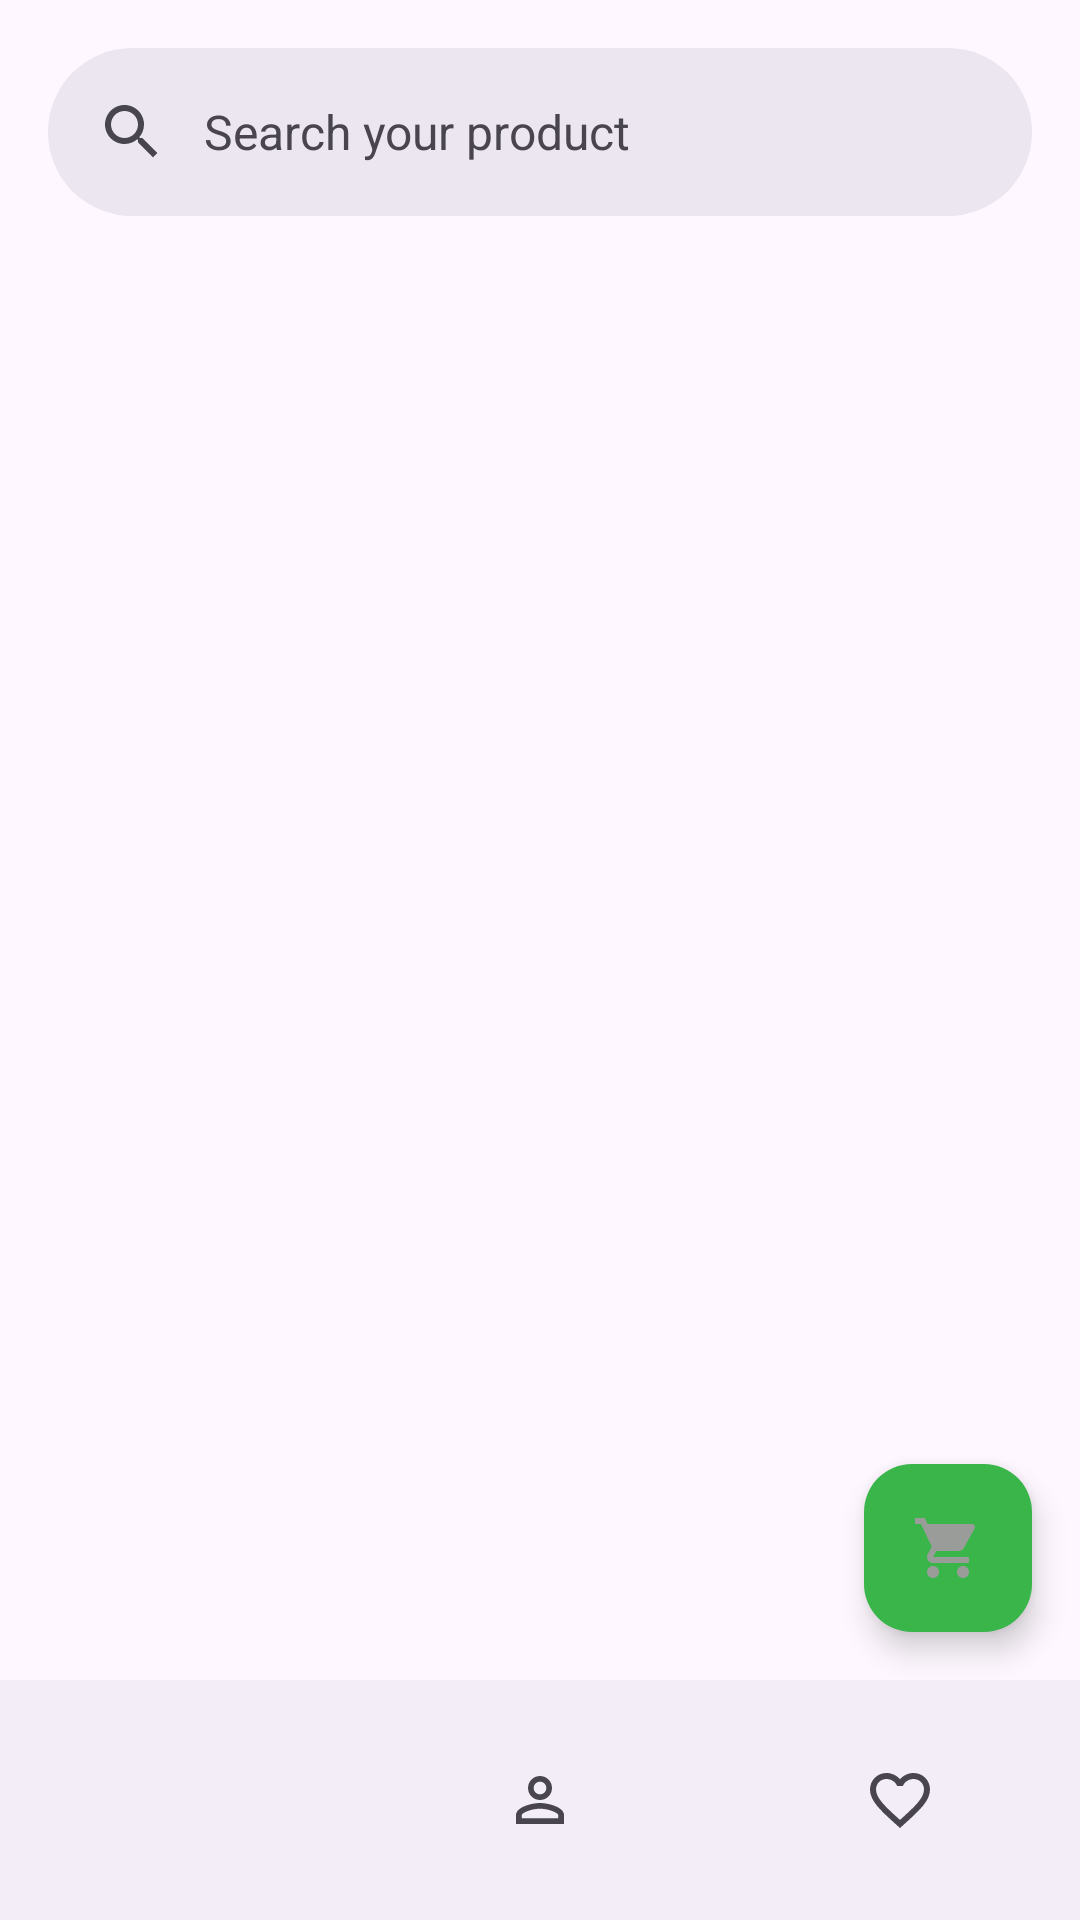

Write the Android layout XML for this screen, with the resource values it uses.
<!-- AndroidManifest.xml: application theme Theme.ECOmmerce -->
<!-- res/layout/activity_search_result.xml -->
<?xml version="1.0" encoding="utf-8"?>
<androidx.constraintlayout.widget.ConstraintLayout xmlns:android="http://schemas.android.com/apk/res/android"
    xmlns:app="http://schemas.android.com/apk/res-auto"
    xmlns:tools="http://schemas.android.com/tools"
    android:id="@+id/main"
    android:layout_width="match_parent"
    android:layout_height="match_parent"
    tools:context=".view.SearchResultActivity">

    <com.google.android.material.search.SearchBar
        android:id="@+id/searchBar"
        android:layout_width="0dp"
        android:layout_height="wrap_content"
        android:layout_marginHorizontal="16dp"
        android:layout_marginTop="16dp"
        android:hint="@string/searchbar_hint"
        app:layout_constraintEnd_toEndOf="parent"
        app:layout_constraintStart_toStartOf="parent"
        app:layout_constraintTop_toTopOf="parent">
    </com.google.android.material.search.SearchBar>
    <com.google.android.material.search.SearchView
        android:id="@+id/searchView"
        android:layout_width="0dp"
        android:layout_height="0dp"
        android:hint="@string/searchbar_hint"
        app:layout_anchor="@id/searchBar"
        app:layout_constraintBottom_toBottomOf="parent"
        app:layout_constraintEnd_toEndOf="parent"
        app:layout_constraintStart_toStartOf="parent"
        app:layout_constraintTop_toTopOf="parent">
    </com.google.android.material.search.SearchView>

    <androidx.recyclerview.widget.RecyclerView
        android:id="@+id/recyclerViewSearch"
        android:layout_width="0dp"
        android:layout_height="0dp"
        android:layout_marginTop="80dp"
        app:layout_constraintBottom_toTopOf="@+id/bottom_navigation"
        app:layout_constraintEnd_toEndOf="parent"
        app:layout_constraintHorizontal_bias="0.0"
        app:layout_constraintStart_toStartOf="parent"
        app:layout_constraintTop_toTopOf="parent"
        app:layout_constraintVertical_bias="0.0"
        tools:listitem="@layout/item_search" />


    <com.google.android.material.bottomnavigation.BottomNavigationView
        android:id="@+id/bottom_navigation"
        android:layout_width="0dp"
        android:layout_height="wrap_content"
        android:layout_gravity="start"
        app:labelVisibilityMode="unlabeled"
        app:menu="@menu/menu"
        app:layout_constraintBottom_toBottomOf="parent"
        app:layout_constraintEnd_toEndOf="parent"
        app:layout_constraintStart_toStartOf="parent" />

    <com.google.android.material.floatingactionbutton.FloatingActionButton
        android:id="@+id/fab"
        android:layout_width="wrap_content"
        android:layout_height="wrap_content"
        android:layout_margin="16dp"
        android:src="@drawable/ic_cart"
        app:backgroundTint="@color/green_main"
        app:tint="@color/fab_ic_color"
        app:fabSize="normal"
        app:layout_constraintBottom_toTopOf="@id/bottom_navigation"
        app:layout_constraintEnd_toEndOf="parent" />



</androidx.constraintlayout.widget.ConstraintLayout>
<!-- resources referenced by this layout -->
<resources>
  <color name="fab_ic_color">#FF999C99</color>
  <color name="green_main">#39B54A</color>
  <!-- drawable ic_cart (drawable) -->
  <vector xmlns:android="http://schemas.android.com/apk/res/android" android:height="24dp" android:tint="#808080" android:viewportHeight="24" android:viewportWidth="24" android:width="24dp">
        
      <path android:fillColor="@android:color/white" android:pathData="M7,18c-1.1,0 -1.99,0.9 -1.99,2S5.9,22 7,22s2,-0.9 2,-2 -0.9,-2 -2,-2zM1,2v2h2l3.6,7.59 -1.35,2.45c-0.16,0.28 -0.25,0.61 -0.25,0.96 0,1.1 0.9,2 2,2h12v-2L7.42,15c-0.14,0 -0.25,-0.11 -0.25,-0.25l0.03,-0.12 0.9,-1.63h7.45c0.75,0 1.41,-0.41 1.75,-1.03l3.58,-6.49c0.08,-0.14 0.12,-0.31 0.12,-0.48 0,-0.55 -0.45,-1 -1,-1L5.21,4l-0.94,-2L1,2zM17,18c-1.1,0 -1.99,0.9 -1.99,2s0.89,2 1.99,2 2,-0.9 2,-2 -0.9,-2 -2,-2z"/>
      
  </vector>
  <string name="searchbar_hint">Search your product</string>
  <style name="Theme.ECOmmerce" parent="Base.Theme.ECOmmerce" />
  <style name="Base.Theme.ECOmmerce" parent="Theme.Material3.DayNight.NoActionBar">
          
          
      </style>
</resources>
